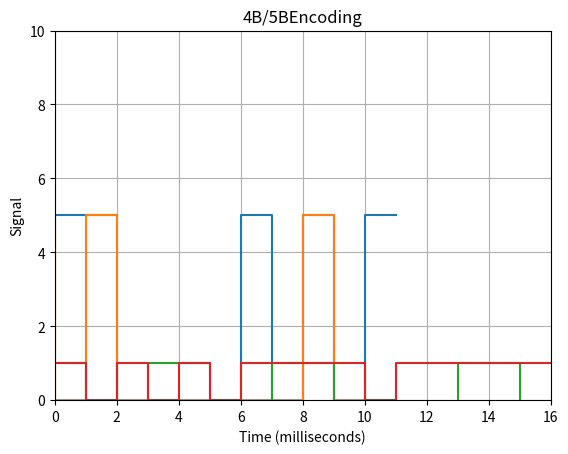

Recreate this plot in Python.
import random
import matplotlib.pyplot as plt
import matplotlib as mpl
import numpy as np

data = [1,1,1,0,0,0,0,1,0,1,0,1]

proccesed_data = [-5 if val == 0 else 5 for val in data]  
plt.step(range(len(proccesed_data)), proccesed_data)
plt.grid(True)
plt.xlabel('Time (milliseconds)')
plt.ylabel('Signal')
plt.title('NRZ Encoding')
plt.show()

toggle_data = []
prev = 0
for val in data:
   if val == 0:
      toggle_data.append(0)
   elif val == 1:
      if prev == 1: # prev 1 was a 5
         toggle_data.append(0)
         prev = 0
      else:
         toggle_data.append(5)
         prev = 1
print(toggle_data)
plt.step(range(len(toggle_data)), toggle_data)
plt.ylim(0,10)
plt.xlim(-1,12)
plt.xlabel('Time (milliseconds)')
plt.ylabel('Signal')
plt.title('NRZI Encoding')
plt.show()

manchester_data = []
for bit in data:
    if bit == 1:
        manchester_data.extend([1, -1])
    else:
        manchester_data.extend([-1, 1])

processed_data = np.repeat(manchester_data, 2)
time_reference = np.arange(len(processed_data)) * 1

plt.step(time_reference, processed_data)
plt.xlabel('Time (milliseconds)')
plt.ylabel('Signal')
plt.title('Manchester Encoding')
plt.grid(True)
plt.show()
      
data_length = 16
data = [random.randint(0,1) for _ in range(data_length)]
print('orginal data',data)
n = 4
a = 0
while n < len(data)+1:
   if data[a:n] == [0,0,0,0]:
      data[a:n] = [1,1,1,1,0]
   elif data[a:n] == [0,0,0,1]:
      data[a:n] = [0,1,0,0,1]
   elif data[a:n] == [0,0,1,0]:
      data[a:n] = [1,0,1,0,0]
   elif data[a:n] == [0,0,1,1]:
      data[a:n] = [1,0,1,0,1]
   elif data[a:n] == [0,1,0,0]:
      data[a:n] = [0,1,0,1,0]
   elif data[a:n] == [0,1,0,1]:
      data[a:n] = [0,1,0,1,1]
   elif data[a:n] == [0,1,1,0]:
      data[a:n] = [0,1,1,1,0]
   elif data[a:n] == [0,1,1,1]:
      data[a:n] = [0,1,1,1,1]
   elif data[a:n] == [1,0,0,0]:
      data[a:n] = [1,0,0,1,0]
   elif data[a:n] == [1,0,0,1]:
      data[a:n] = [1,0,0,1,1]
   elif data[a:n] == [1,0,1,0]:
      data[a:n] = [1,0,1,1,0]
   elif data[a:n] == [1,0,1,1]:
      data[a:n] = [1,0,1,1,1]
   elif data[a:n] == [1,1,0,0]:
      data[a:n] = [1,1,0,1,0]
   elif data[a:n] == [1,1,0,1]:
      data[a:n] = [1,1,0,1,1]
   elif data[a:n] == [1,1,1,0]:
      data[a:n] = [1,1,1,0,0]
   elif data[a:n] == [1,1,1,1]:
      data[a:n] = [1,1,1,0,1]
   a += 5
   n = a +4
print('4B/5B data', data)

plt.step(range(len(data)), data)
plt.grid(True)
plt.xlim(0,16)
plt.xlabel('Time (milliseconds)')
plt.ylabel('Signal')
plt.title('4B/5BEncoding')
plt.show()